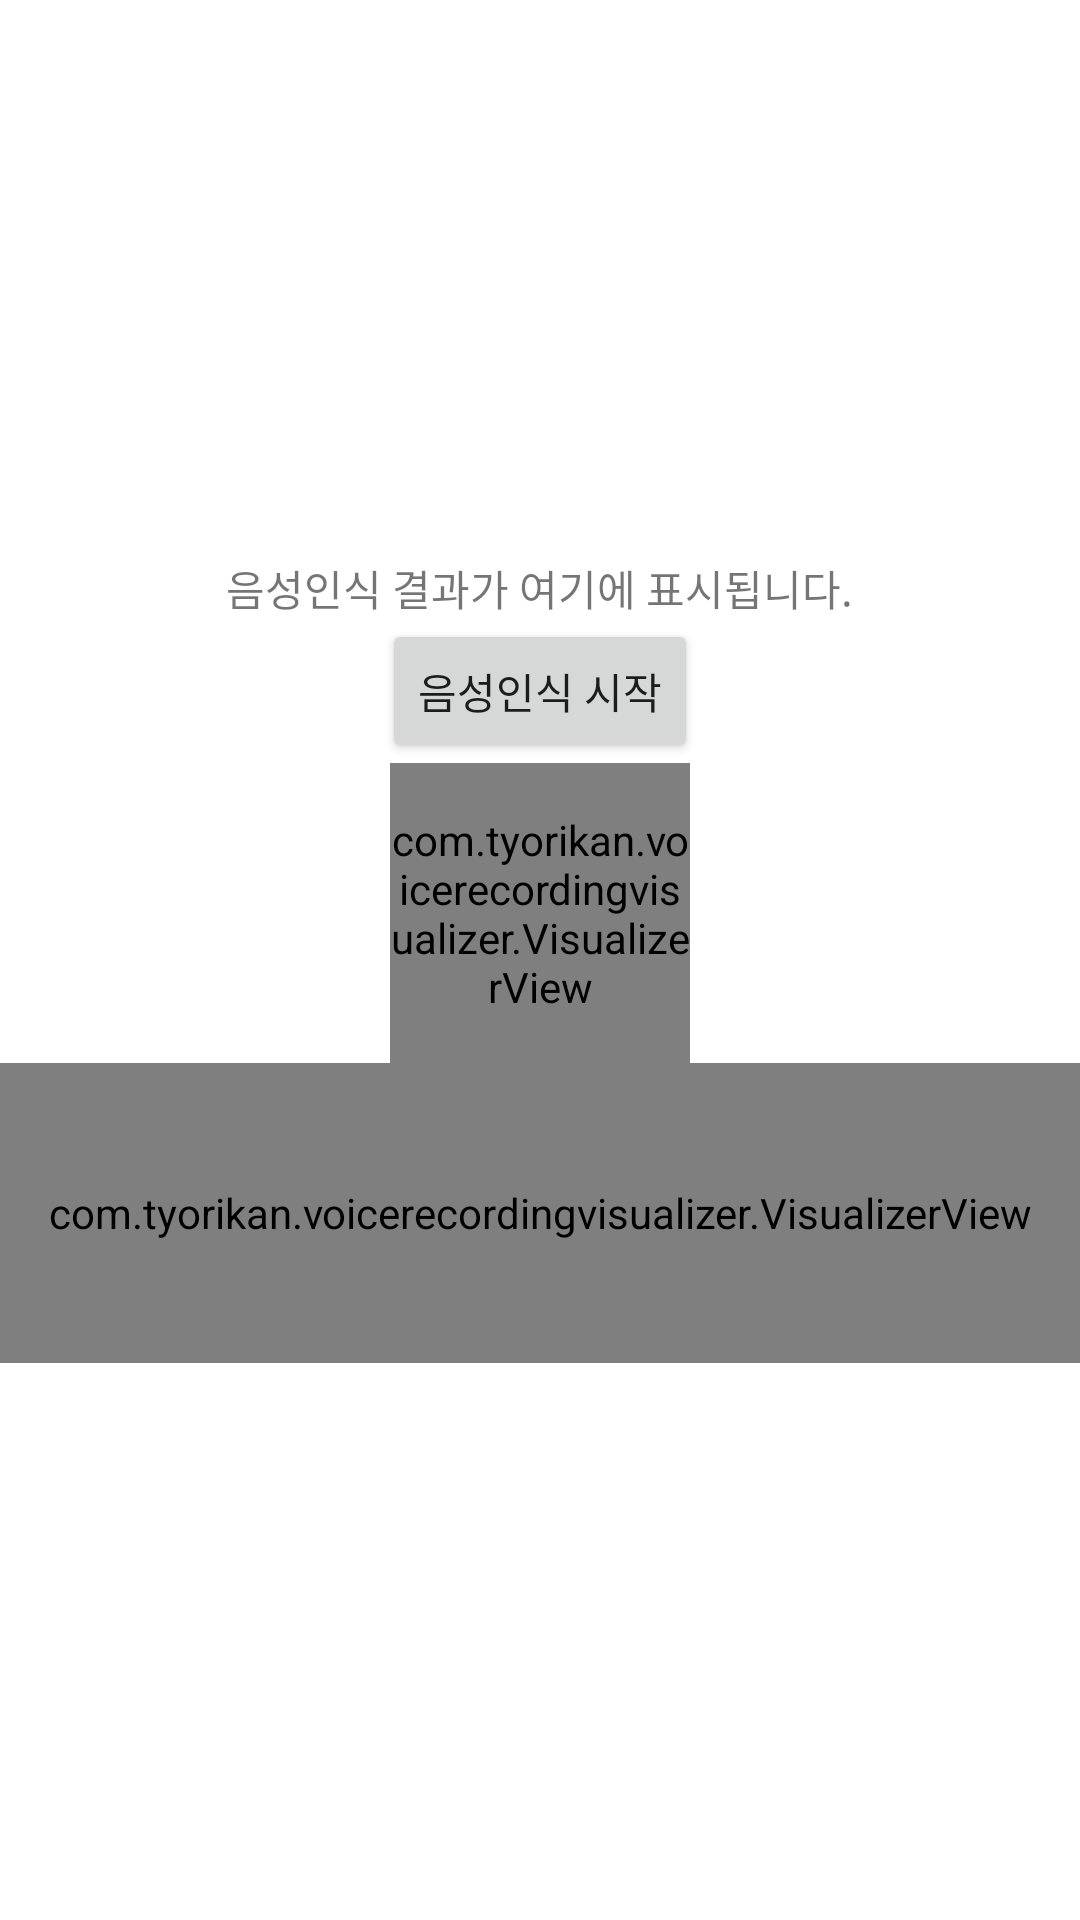

Write the Android layout XML for this screen, with the resource values it uses.
<!-- AndroidManifest.xml: application theme AppTheme -->
<!-- res/layout/activity_main.xml -->
<?xml version="1.0" encoding="utf-8"?>
<LinearLayout xmlns:android="http://schemas.android.com/apk/res/android"
    xmlns:app="http://schemas.android.com/apk/res-auto"
    xmlns:tools="http://schemas.android.com/tools"
    android:layout_width="match_parent"
    android:layout_height="match_parent"
    android:gravity="center"
    android:orientation="vertical"
    tools:context=".MainActivity">


















































































    <TextView
        android:id="@+id/sttTextview"
        android:layout_width="wrap_content"
        android:layout_height="wrap_content"
        android:text="음성인식 결과가 여기에 표시됩니다." />
    <Button
        android:id="@+id/sttStart"
        android:layout_width="wrap_content"
        android:layout_height="wrap_content"
        android:text="음성인식 시작" />







    <com.tyorikan.voicerecordingvisualizer.VisualizerView
        android:id="@+id/visualizer"
        android:layout_width="100dp"
        android:layout_height="100dp"
        android:background="@android:color/black"
        app:numColumns="4"
        app:renderColor="#b3b3ff"
        app:renderRange="top" />

    <com.tyorikan.voicerecordingvisualizer.VisualizerView
        android:id="@+id/visualizer3"
        android:layout_width="match_parent"
        android:layout_height="100dp"
        android:layout_gravity="center_horizontal|bottom"
        android:layout_marginTop="@dimen/spacing_large"
        android:background="@android:color/darker_gray"
        app:numColumns="100"
        app:renderColor="#b3b3ff"
        app:renderRange="both"
        app:renderType="pixel" />

</LinearLayout>
<!-- resources referenced by this layout -->
<resources>

</resources>
